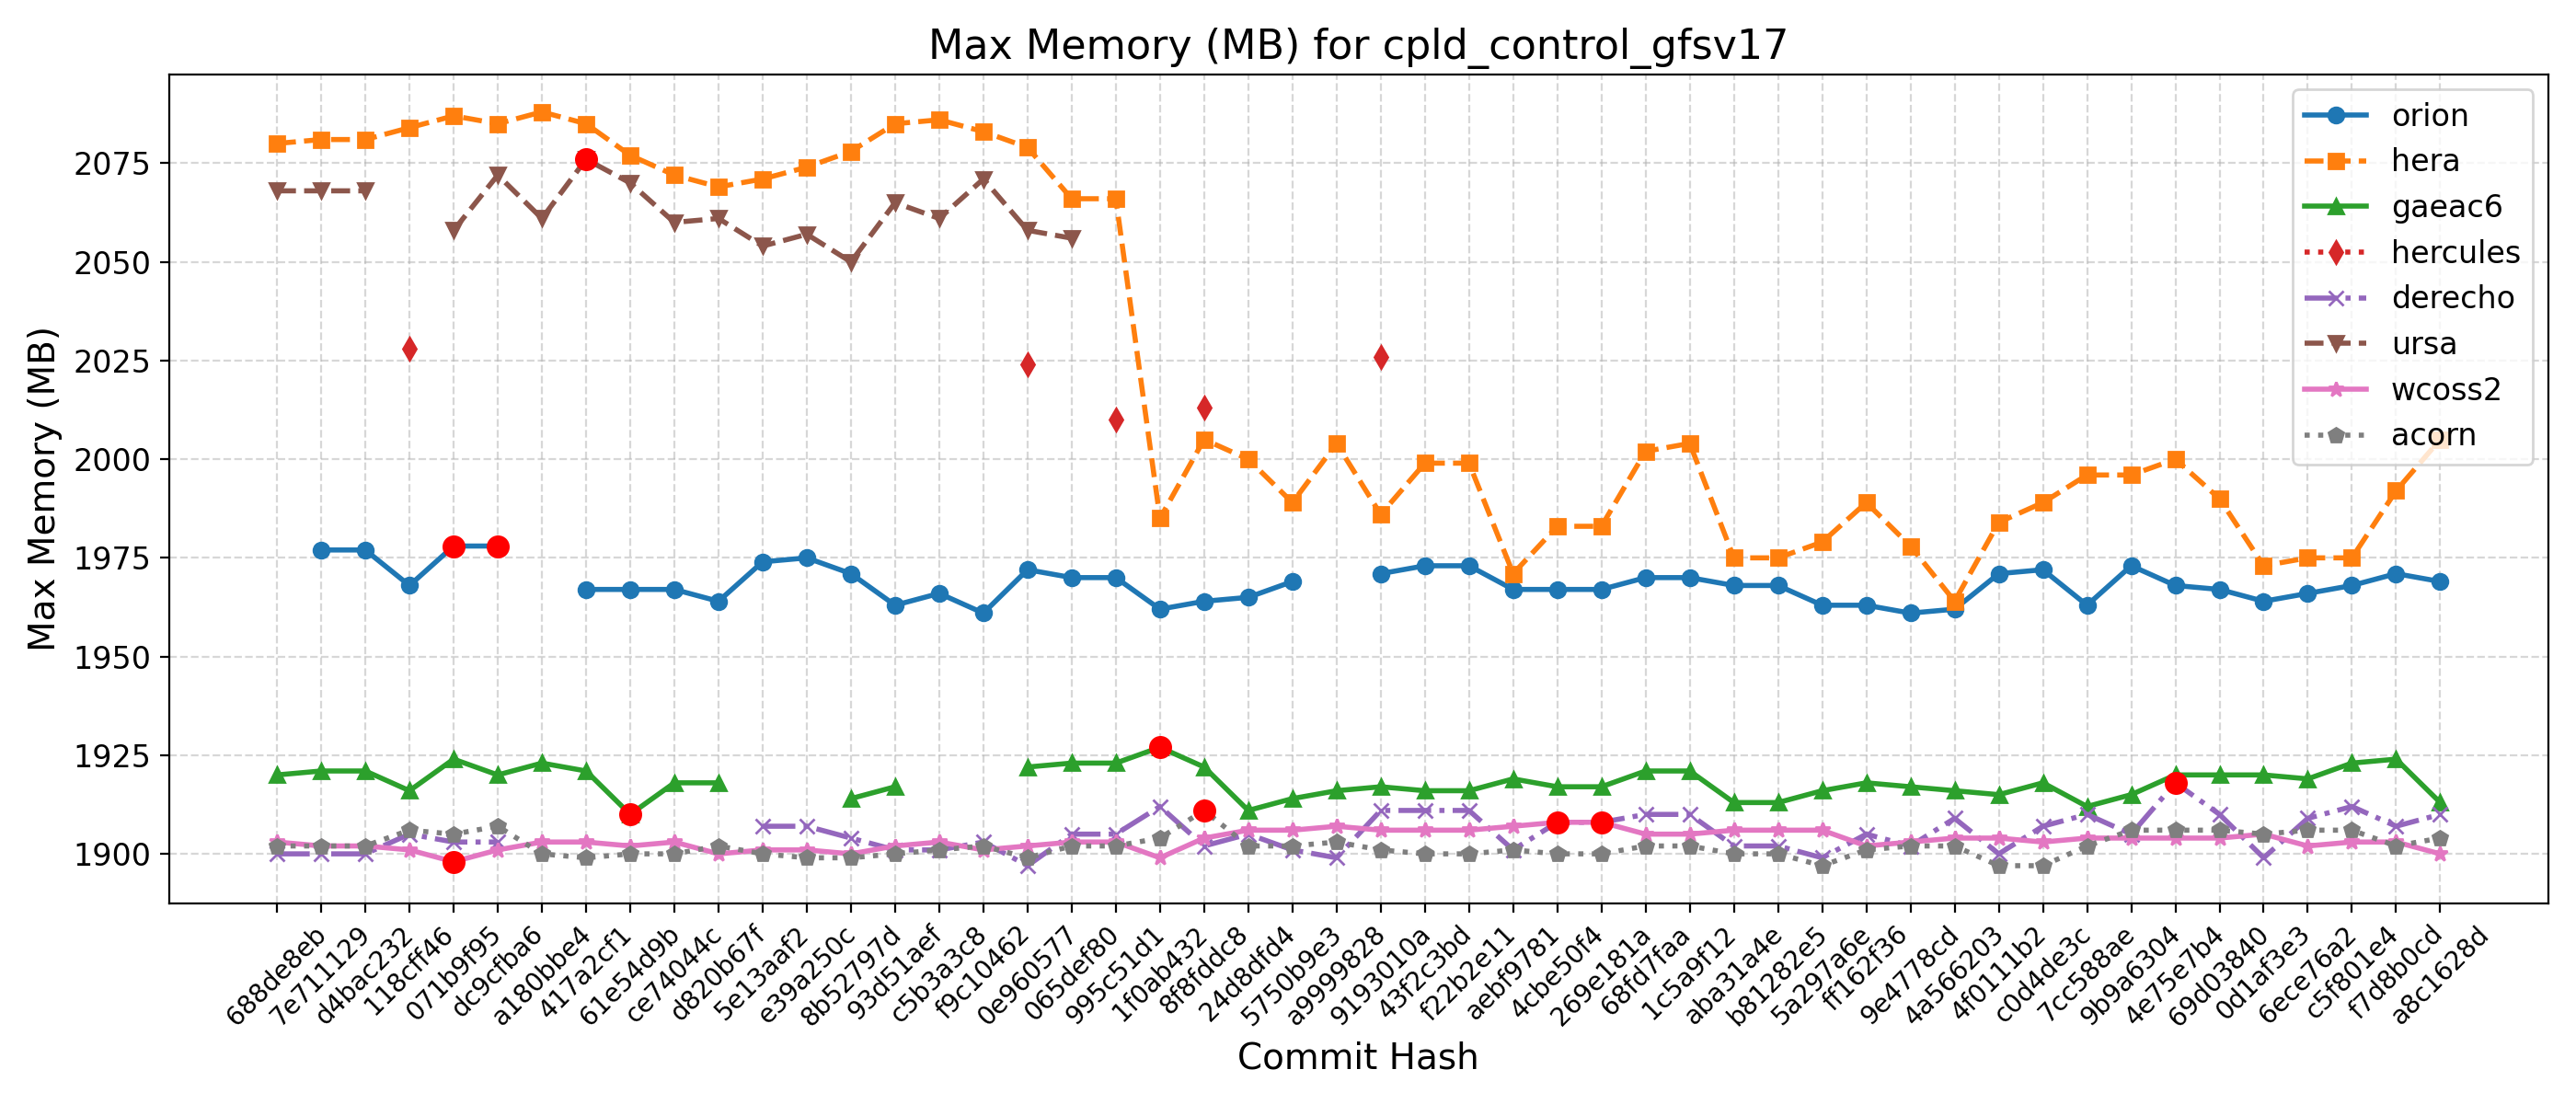

Values plotted in this chart, from the file beside it:
Hash, Date, Message, orion, hera, gaeac6, hercules, derecho, ursa, wcoss2, acorn
688de8eb, 2025-09-04, Fix default cdmbgwd settings (#2788), , 2080, 1920, , 1900, 2068, 1903, 1902
7e711129, 2025-09-02, Use container with spack stack 1.9.2 (#2…, 1977, 2081, 1921, , 1900, 2068, 1902, 1902
d4bac232, 2025-08-29, MPAS dycore + Atmosphere Generalization …, 1977, 2081, 1921, , 1900, 2068, 1902, 1902
118cff46, 2025-08-25, Add FV3 grid mask for regional domains t…, 1968, 2084, 1916, 2028, 1905, , 1901, 1906
071b9f95, 2025-08-22, Fix Restart IAU and Ultra-Low Reproducib…, 1978, 2087, 1924, , 1903, 2058, 1898, 1905
dc9cfba6, 2025-08-19, Update CICE through 2025-07 and switch t…, 1978, 2085, 1920, , 1903, 2072, 1901, 1907
a180bbe4, 2025-08-15, FV3: Fix Prate_avg and UPP call freq + F…, , 2088, 1923, , , 2061, 1903, 1900
417a2cf1, 2025-08-13, Fix conus13km tests restart and decompos…, 1967, 2085, 1921, , , 2076, 1903, 1899
61e54d9b, 2025-08-11, Add two-way ocean-wave coupling feature …, 1967, 2077, 1910, , , 2070, 1902, 1900
ce74044c, 2025-08-06, Create a user-friendly "process model" t…, 1967, 2072, 1918, , , 2060, 1903, 1900
d820b67f, 2025-08-01, Update GOCART to v2.4.3 (#2819), 1964, 2069, 1918, , , 2061, 1900, 1902
5e13aaf2, 2025-07-29, Update DATM meshes and switch to bilinea…, 1974, 2071, , , 1907, 2054, 1901, 1900
e39a250c, 2025-07-24, Update FV3 hash to include UPP ss192/Urs…, 1975, 2074, , , 1907, 2057, 1901, 1899
8b52797d, 2025-07-21, Combination of 2684,2707,2771 (MERRA2 3-…, 1971, 2078, 1914, , 1904, 2050, 1900, 1899
93d51aef, 2025-07-17, Exporting Canopy Variables from AQM to F…, 1963, 2085, 1917, , 1901, 2065, 1902, 1900
c5b3a3c8, 2025-07-14, GFDLMP-v3 and TEMPO MP microphysics (#25…, 1966, 2086, , , 1901, 2061, 1903, 1901
f9c10462, 2025-07-11, Combination of several CCPP-physics PRs …, 1961, 2083, , , 1903, 2071, 1901, 1902
0e960577, 2025-07-09, Combination #2777 (maintask writes CMEPS…, 1972, 2079, 1922, 2024, 1897, 2058, 1902, 1899
065def80, 2025-07-07, Port UFS-WM to Ursa (#2471), 1970, 2066, 1923, , 1905, 2056, 1903, 1902
995c51d1, 2025-07-03, Upgrade UFS-WM to spack-stack/1.9.2 (#26…, 1970, 2066, 1923, 2010, 1905, , 1903, 1902
1f0ab432, 2025-07-01, Reduce WW3 memory use (#2624), 1962, 1985, 1927, , 1912, , 1899, 1904
8f8fddc8, 2025-06-30, Bring in scale-aware 3DTKE related chang…, 1964, 2005, 1922, 2013, 1902, , 1904, 1911
24d8dfd4, 2025-06-26, Slight modification in orographic gravit…, 1965, 2000, 1911, , 1905, , 1906, 1902
5750b9e3, 2025-06-20, gcycle update (#2747), 1969, 1989, 1914, , 1901, , 1906, 1902
a9999828, 2025-06-12, Add a new parameter in dycore to control…, , 2004, 1916, , 1899, , 1907, 1903
9193010a, 2025-06-06, In Noah-MP, set zero for canopy liquid a…, 1971, 1986, 1917, 2026, 1911, , 1906, 1901
43f2c3bd, 2025-06-04, Urgent Documentation Update for HSD Capa…, 1973, 1999, 1916, , 1911, , 1906, 1900
f22b2e11, 2025-06-02, Bug fix for surface roughness calculatio…, 1973, 1999, 1916, , 1911, , 1906, 1900
aebf9781, 2025-05-27, Fix bug to improve wave initialization b…, 1967, 1971, 1919, , 1901, , 1907, 1901
4cbe50f4, 2025-05-23, Add idealized, regional tropical cyclone…, 1967, 1983, 1917, , 1908, , 1908, 1900
269e181a, 2025-05-23, Add GFSv17 IAU restart tests without wav…, 1967, 1983, 1917, , 1908, , 1908, 1900
68fd7faa, 2025-05-15, Enable Hera, Hercules Gnu tests: cpld_de…, 1970, 2002, 1921, , 1910, , 1905, 1902
1c5a9f12, 2025-05-09, Add "ultra low" coupled configurations t…, 1970, 2004, 1921, , 1910, , 1905, 1902
aba31a4e, 2025-05-06, Resolve miscellaneous WM issues and upda…, 1968, 1975, 1913, , 1902, , 1906, 1900
b81282e5, 2025-05-05, Switch to vector remapping and bilinear …, 1968, 1975, 1913, , 1902, , 1906, 1900
5a297a6e, 2025-05-02, improve coupled model startup cost for w…, 1963, 1979, 1916, , 1899, , 1906, 1897
ff162f36, 2025-05-01, NSSL MP scheme updates + Stochastic Phys…, 1963, 1989, 1918, , 1905, , 1902, 1901
9e4778cd, 2025-04-25, Loosen restriction on optional arguments…, 1961, 1978, 1917, , 1902, , 1903, 1902
4a566203, 2025-04-23, CMake Atmosphere Dycore Generalization +…, 1962, 1964, 1916, , 1909, , 1904, 1902
4f0111b2, 2025-04-21, Add CMEPS log file at restart write; IAU…, 1971, 1984, 1915, , 1900, , 1904, 1897
c0d4de3c, 2025-04-18, Update mom6 to its main repository 20250…, 1972, 1989, 1918, , 1907, , 1903, 1897
7cc588ae, 2025-04-16, Add PIO configuration variables for CMEP…, 1963, 1996, 1912, , 1910, , 1904, 1902
9b9a6304, 2025-04-11, Memcheck fixes (#2655), 1973, 1996, 1915, , 1905, , 1904, 1906
4e75e7b4, 2025-04-10, Update upp submodule to the latest UPP (…, 1968, 2000, 1920, , 1918, , 1904, 1906
69d03840, 2025-04-07, Use ESMF Redist instead of Remap for FV3…, 1967, 1990, 1920, , 1910, , 1904, 1906
0d1af3e3, 2025-04-02, Convert GFS DDTs from blocked data struc…, 1964, 1973, 1920, , 1899, , 1905, 1905
6ece76a2, 2025-03-28, Update WW3  by merging develop  as of 20…, 1966, 1975, 1919, , 1909, , 1902, 1906
c5f801e4, 2025-03-27, Sync CDEPS and CMEPS to ESCOMP (#2664), 1968, 1975, 1923, , 1912, , 1903, 1906
f7d8b0cd, 2025-03-26, Add support for FV3 native grid (cubed s…, 1971, 1992, 1924, , 1907, , 1903, 1902
a8c1628d, 2025-03-24, Introduce prognostic updraft velocity to…, 1969, 2005, 1913, , 1910, , 1900, 1904
